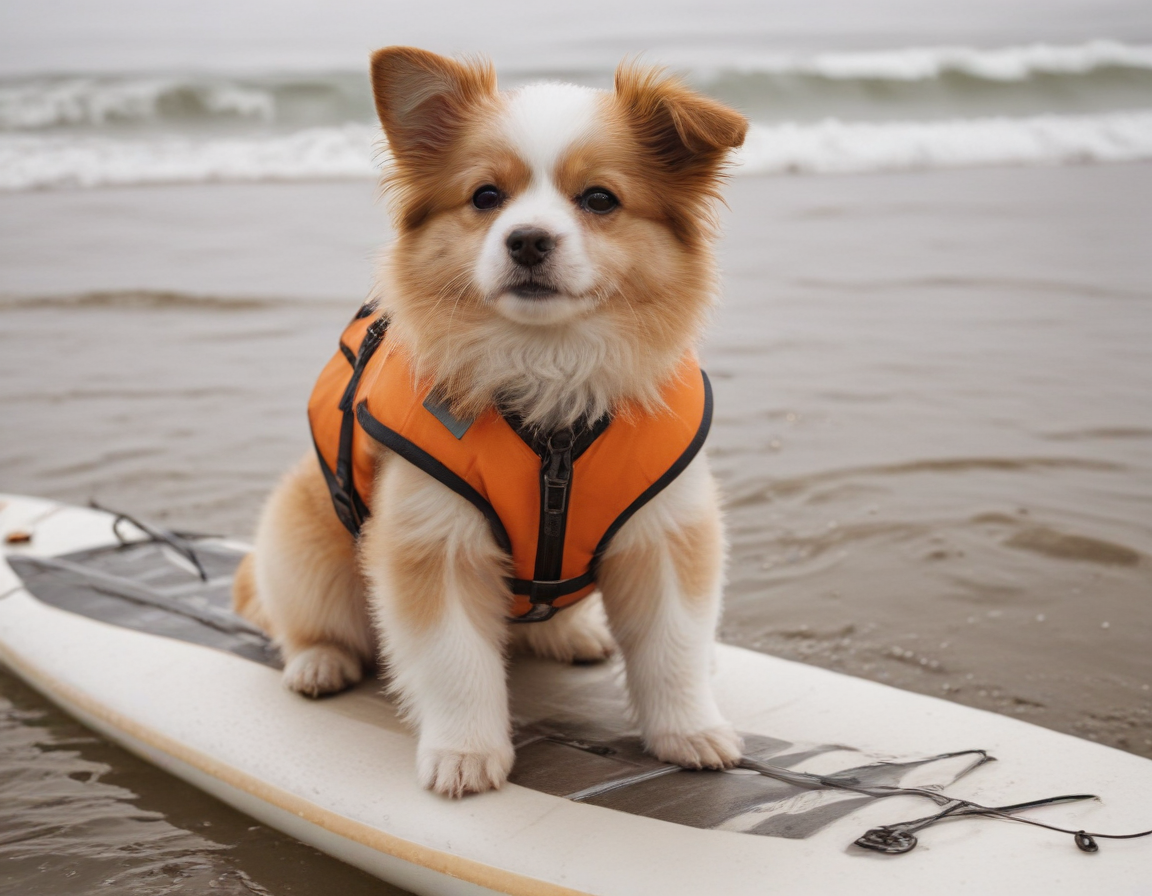
Generation parameters embedded in this image by Fooocus (PNG 'parameters' text chunk, JSON):
{"metadata_scheme":"fooocus","base_model":"juggernautXL_juggernautX","base_model_hash":"","prompt":"fluffy puppy wearing an orange life jacket and on a surfboard","full_prompt":["cinematic still fluffy puppy wearing an orange life jacket and on a surfboard . emotional, harmonious, vignette, 4k epic detailed, shot on kodak, 35mm photo, sharp focus, high budget, cinemascope, moody, epic, gorgeous, film grain, grainy","fluffy puppy wearing an orange life jacket and on a surfboard, detailed, elegant, highly saturated colors, dramatic professional composition, sharp focus, colorful, beautiful, majestic, enhanced quality, intricate, cinematic atmosphere, new classic, modern, futuristic, color complex, artistic, cute, best, iconic, fine detail, clear, crisp, aesthetic, whole background, inspired"],"prompt_expansion":"fluffy puppy wearing an orange life jacket and on a surfboard, detailed, elegant, highly saturated colors, dramatic professional composition, sharp focus, colorful, beautiful, majestic, enhanced quality, intricate, cinematic atmosphere, new classic, modern, futuristic, color complex, artistic, cute, best, iconic, fine detail, clear, crisp, aesthetic, whole background, inspired","negative_prompt":"","full_negative_prompt":["(worst quality, low quality, normal quality, lowres, low details, oversaturated, undersaturated, overexposed, underexposed, grayscale, bw, bad photo, bad photography, bad art:1.4), (watermark, signature, text font, username, error, logo, words, letters, digits, autograph, trademark, name:1.2), (blur, blurry, grainy), morbid, ugly, asymmetrical, mutated malformed, mutilated, poorly lit, bad shadow, draft, cropped, out of frame, cut off, censored, jpeg artifacts, out of focus, glitch, duplicate, (airbrushed, cartoon, anime, semi-realistic, cgi, render, blender, digital art, manga, amateur:1.3), (3D ,3D Game, 3D Game Scene, 3D Character:1.1), (bad hands, bad anatomy, bad body, bad face, bad teeth, bad arms, bad legs, deformities:1.3)","anime, cartoon, graphic, (blur, blurry, bokeh), text, painting, crayon, graphite, abstract, glitch, deformed, mutated, ugly, disfigured"],"performance":"Lightning","style":"['Fooocus Enhance', 'Fooocus Sharp']","refiner_model":"None","refiner_switch":0.5,"loras":[["sdxl_lightning_4step_lora",1.0,"hash_not_calculated"]],"resolution":"(1152, 896)","sampler":"dpmpp_2m_sde_gpu","scheduler":"karras","seed":"1481814094218055673","adm_guidance":"(1.5, 0.8, 0.3)","guidance_scale":4,"sharpness":2,"steps":-1,"version":"2.3.1","lora_combined_1":"sdxl_lightning_4step_lora : 1.0"}